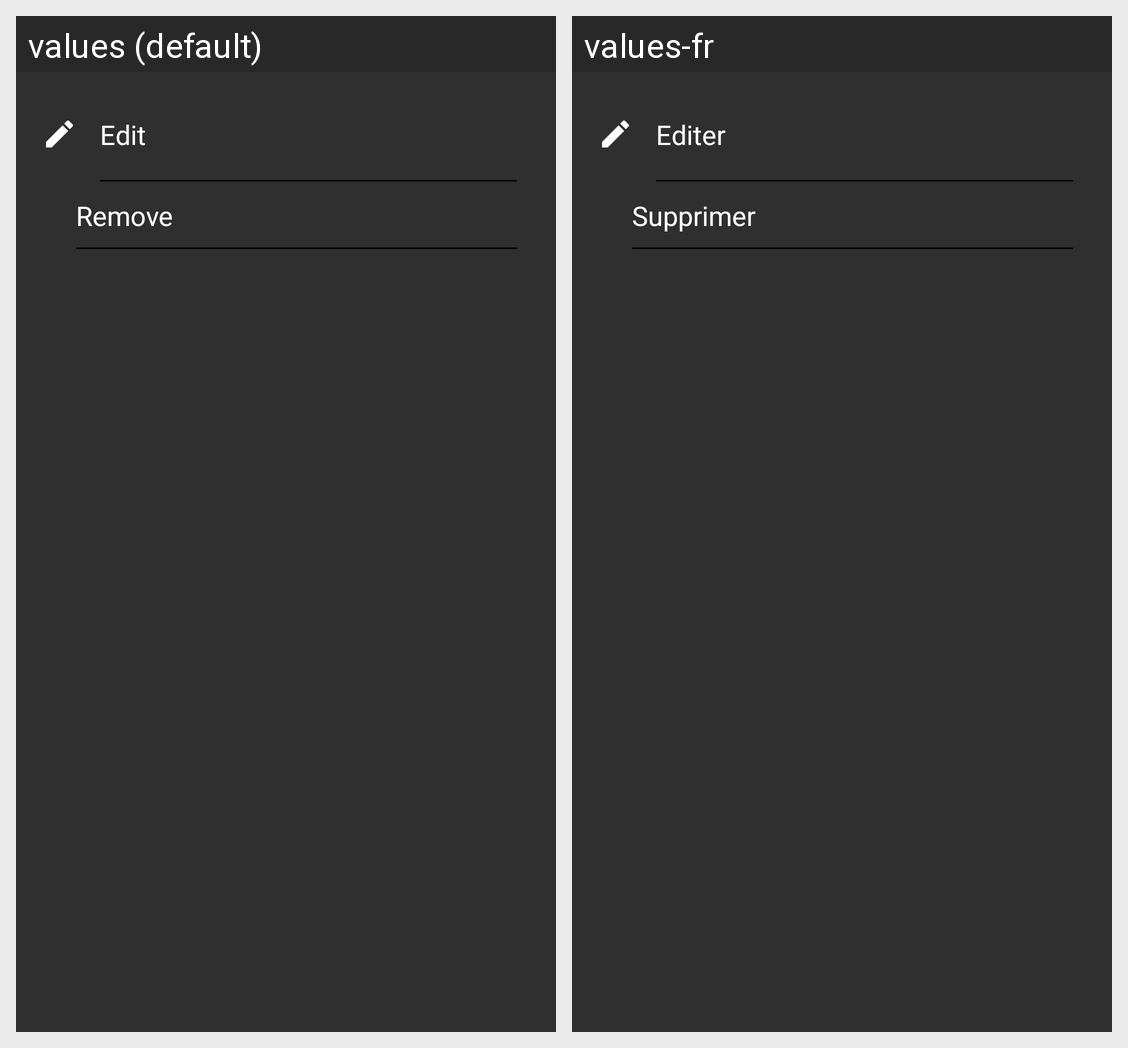

For this localized Android screen grid, give each drawn string resource with its value in every locale shown.
Android screen res/layout/layout_edit_groups.xml rendered under 2 locales, left to right: values (default), values-fr. Device: Nexus 5 (rendered at 1080×1920; each locale shown at half size, 540×960, under a caption strip naming it); theme App_Application_Theme.
Strings drawn on this screen, with the default value and each locale's value (text and hints the layout hard-codes, and strings that could not be matched under every locale, appear in the picture but are not listed):

edit
  values: Edit
  values-fr: Editer

remove
  values: Remove
  values-fr: Supprimer
